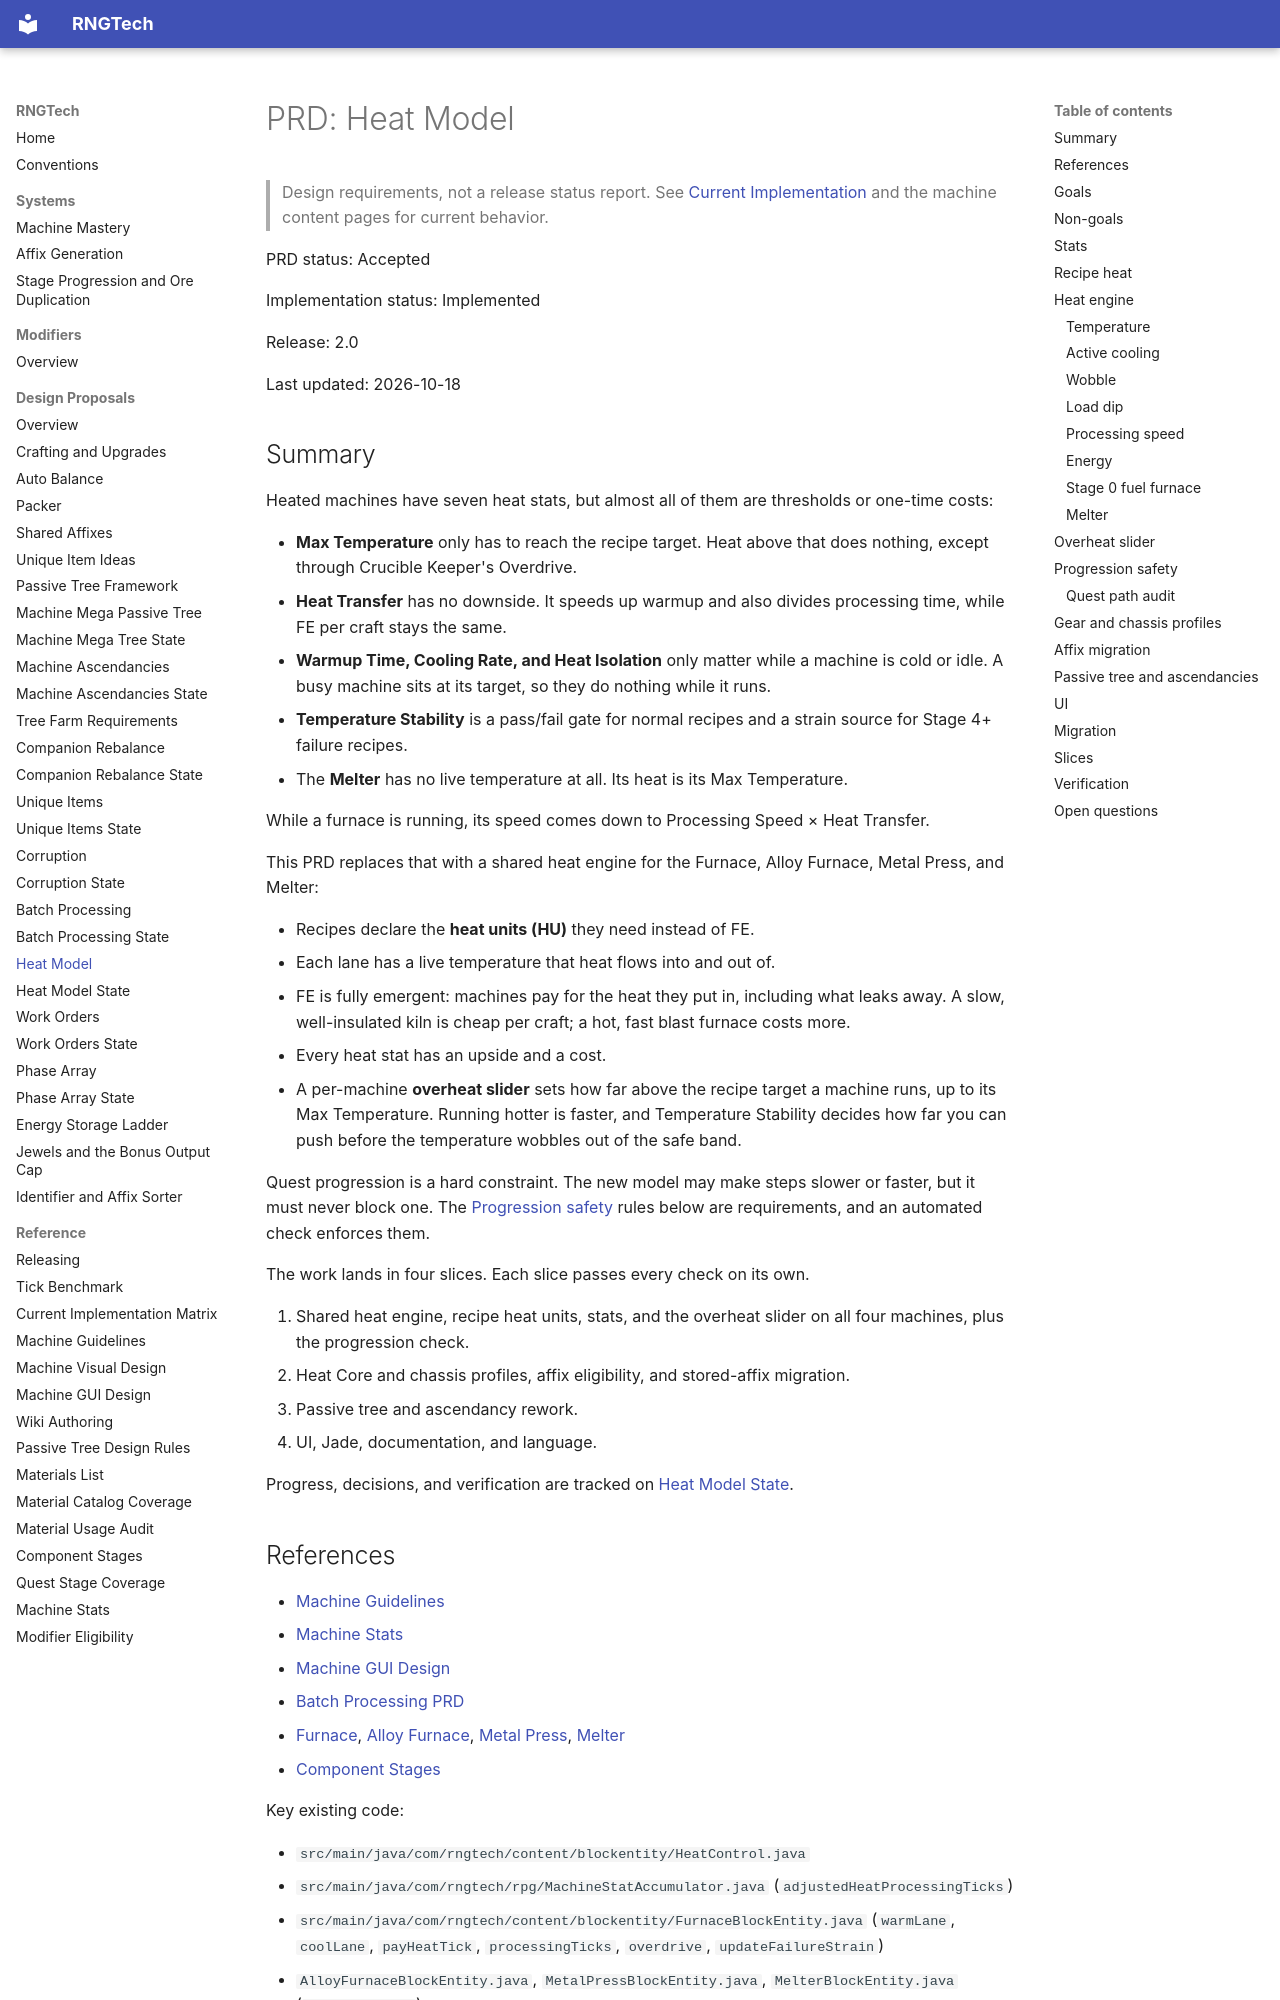

repository: C-Pettersson/rngtech · page: prds/heat-model/index.html · generator: mkdocs

# PRD: Heat Model

> Design requirements, not a release status report. See [Current Implementation](../reference/current-implementation.md) and the machine content pages for current behavior.

PRD status: Accepted

Implementation status: Implemented

Release: 2.0

Last updated: 2026-10-18

## Summary

Heated machines have seven heat stats, but almost all of them are thresholds or one-time costs:

- **Max Temperature** only has to reach the recipe target. Heat above that does nothing, except through Crucible Keeper's Overdrive.
- **Heat Transfer** has no downside. It speeds up warmup and also divides processing time, while FE per craft stays the same.
- **Warmup Time, Cooling Rate, and Heat Isolation** only matter while a machine is cold or idle. A busy machine sits at its target, so they do nothing while it runs.
- **Temperature Stability** is a pass/fail gate for normal recipes and a strain source for Stage 4+ failure recipes.
- The **Melter** has no live temperature at all. Its heat is its Max Temperature.

While a furnace is running, its speed comes down to Processing Speed × Heat Transfer.

This PRD replaces that with a shared heat engine for the Furnace, Alloy Furnace, Metal Press, and Melter:

- Recipes declare the **heat units (HU)** they need instead of FE.
- Each lane has a live temperature that heat flows into and out of.
- FE is fully emergent: machines pay for the heat they put in, including what leaks away. A slow, well-insulated kiln is cheap per craft; a hot, fast blast furnace costs more.
- Every heat stat has an upside and a cost.
- A per-machine **overheat slider** sets how far above the recipe target a machine runs, up to its Max Temperature. Running hotter is faster, and Temperature Stability decides how far you can push before the temperature wobbles out of the safe band.

Quest progression is a hard constraint. The new model may make steps slower or faster, but it must never block one. The [Progression safety](#progression-safety) rules below are requirements, and an automated check enforces them.

The work lands in four slices. Each slice passes every check on its own.

1. Shared heat engine, recipe heat units, stats, and the overheat slider on all four machines, plus the progression check.
2. Heat Core and chassis profiles, affix eligibility, and stored-affix migration.
3. Passive tree and ascendancy rework.
4. UI, Jade, documentation, and language.

Progress, decisions, and verification are tracked on [Heat Model State](heat-model-state.md).
